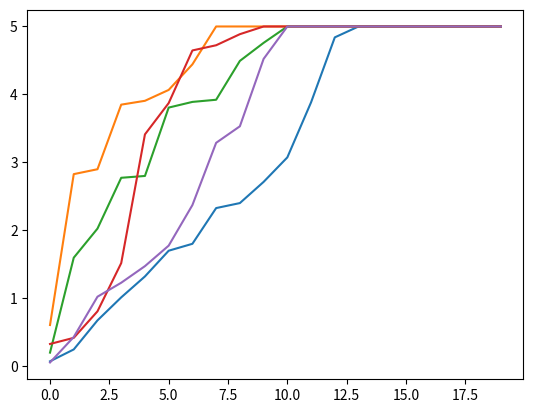
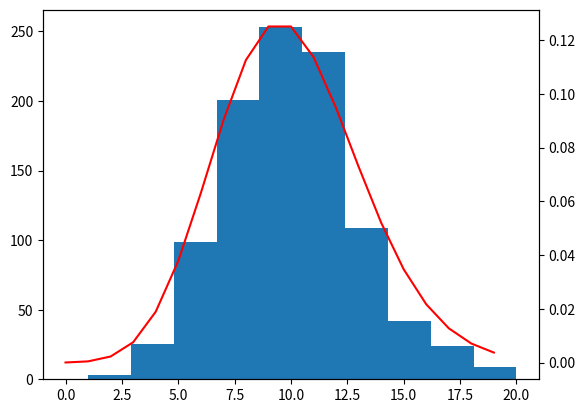

The matplotlib source for these figures, in order:
import numpy as np
import random
import math
import matplotlib.pyplot as plot

def SampleExp(rate):
    u = random.random()
    return - np.log(u) / rate

def PoissonPmf(rate, t, limit):
    result = []
    for k in range(limit):
        result.append(np.exp(-rate * t) * ((rate  * t) ** k) / math.factorial(k))

    return result

def N(t, rate, sample_limit):
    count = 0
    i = 1
    X_sample_sum = 0.0
    X_sample_hist = []
    for i in range(sample_limit):
        X_sample_sum += SampleExp(rate)
        X_sample_hist.append(min(X_sample_sum, t))
        if X_sample_sum < t:
            count += 1

    return count, X_sample_hist

rate = 2
t = 5
limit = 20

samples_a = [N(t, rate, limit)[1] for n in range(5)]

for sample in samples_a:
    plot.plot(sample)

plot.show()



samples_b = [N(t, rate, limit)[0] for n in range(1000)]

expected_value_N = sum(samples_b)/1000.0
print("Expected value of N(t) for t = 5, rate = 2: " + str(expected_value_N))

variance_value_N = sum([(x - expected_value_N) ** 2 for x in samples_b]) / 1000.0
print("Variance value of N(t) for t = 5, rate = 2: " + str(variance_value_N))

theoretical = t * rate

print("The theoretical expected value is " + str(theoretical))
poisson_pmf = PoissonPmf(rate, t, 20)

fig,ax1 = plot.subplots()
ax1.hist(samples_b)

ax2 = ax1.twinx()
ax2.plot(poisson_pmf, color='red')

plot.show()

